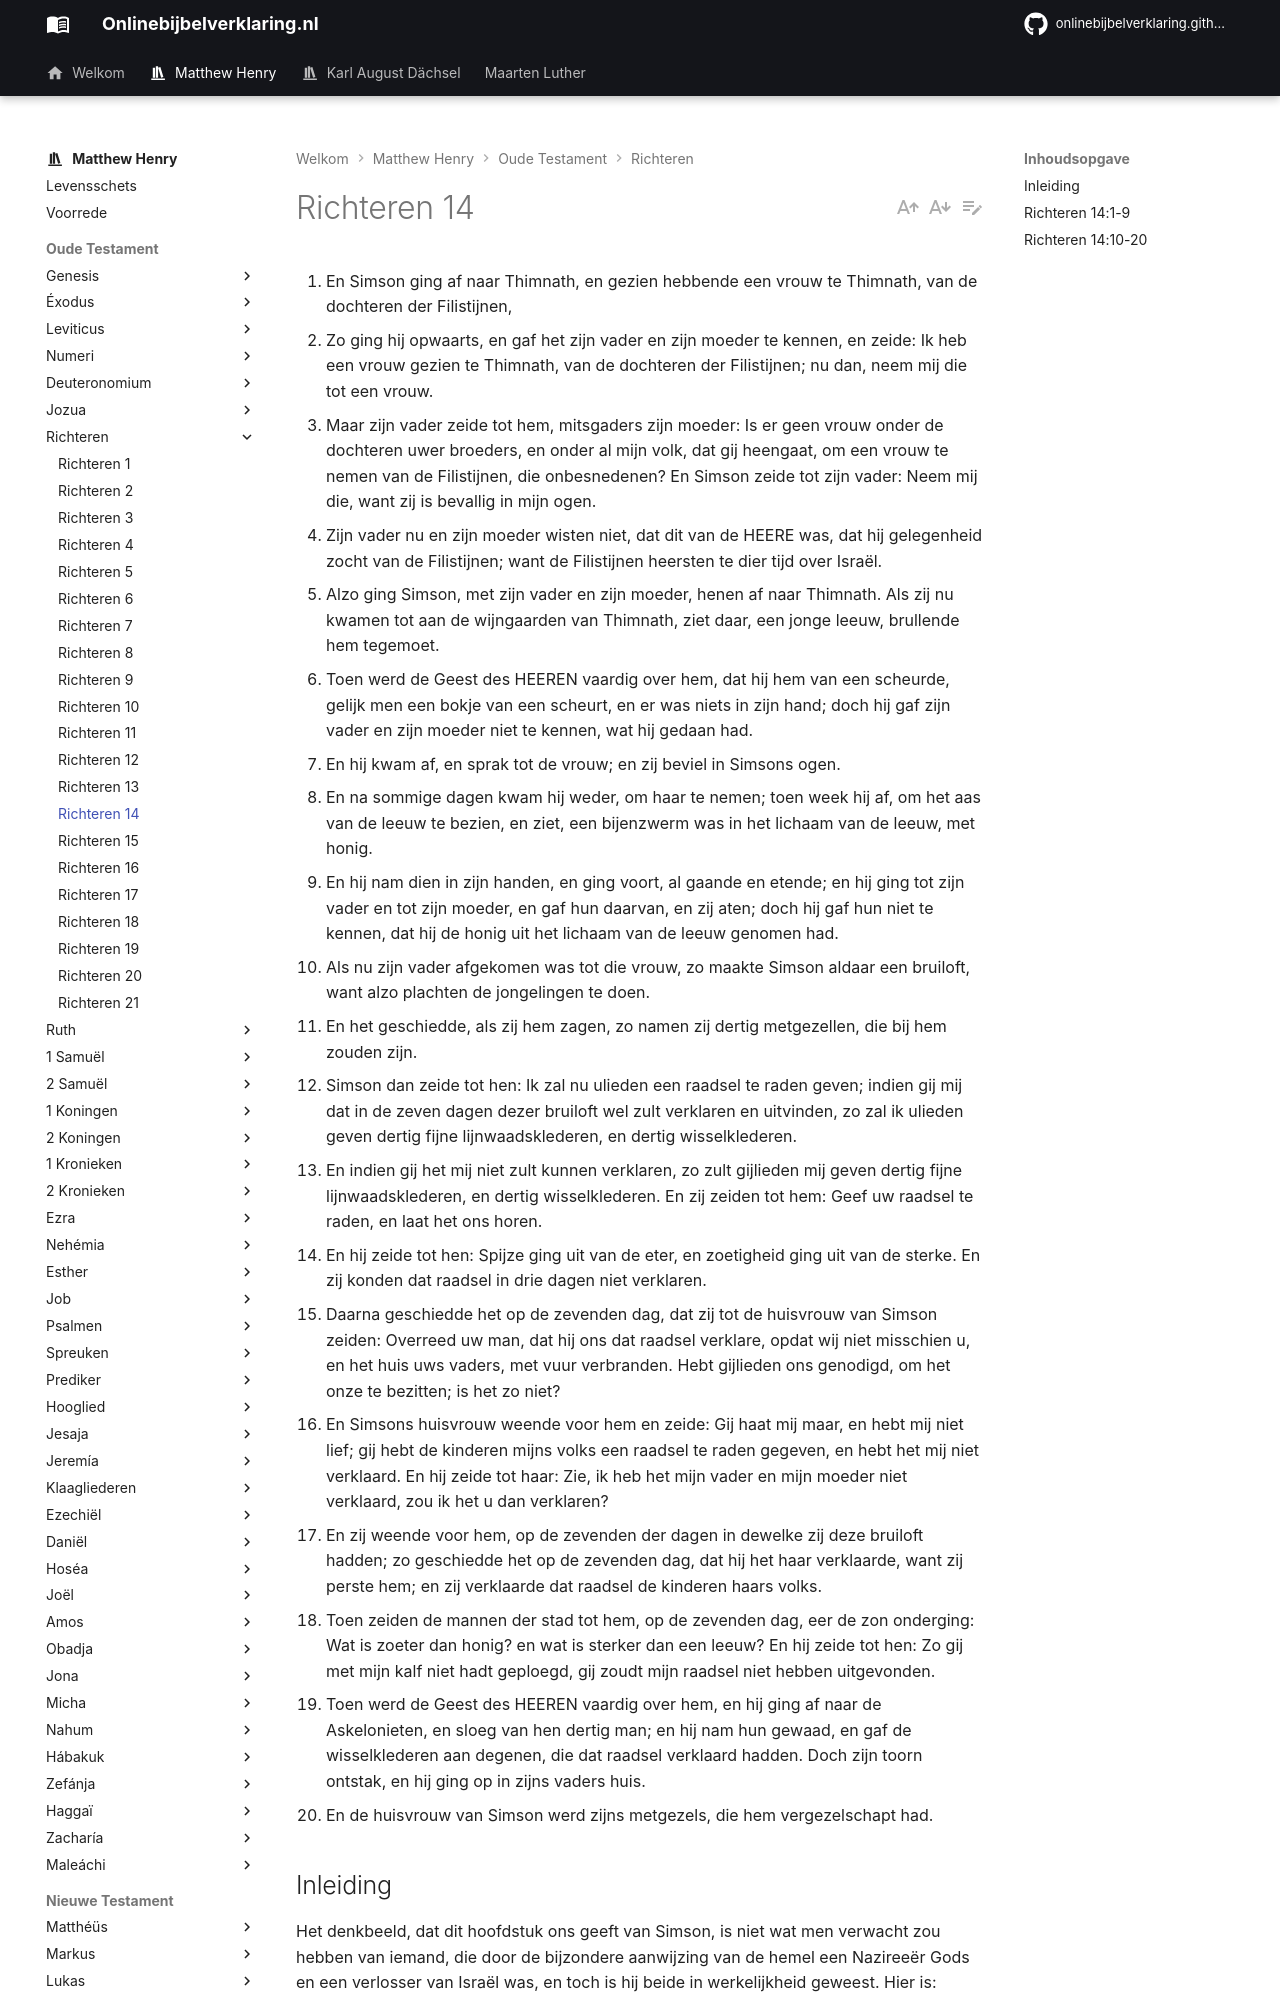

repository: onlinebijbelverklaring/onlinebijbelverklaring.github.io · page: matthewhenry/Richteren/Richteren14/index.html · generator: mkdocs

1. En Simson ging af naar Thimnath, en gezien hebbende een vrouw te Thimnath, van de dochteren der Filistijnen, 
2. Zo ging hij opwaarts, en gaf het zijn vader en zijn moeder te kennen, en zeide: Ik heb een vrouw gezien te Thimnath, van de dochteren der Filistijnen; nu dan, neem mij die tot een vrouw. 
3. Maar zijn vader zeide tot hem, mitsgaders zijn moeder: Is er geen vrouw onder de dochteren uwer broeders, en onder al mijn volk, dat gij heengaat, om een vrouw te nemen van de Filistijnen, die onbesnedenen? En Simson zeide tot zijn vader: Neem mij die, want zij is bevallig in mijn ogen. 
4. Zijn vader nu en zijn moeder wisten niet, dat dit van de HEERE was, dat hij gelegenheid zocht van de Filistijnen; want de Filistijnen heersten te dier tijd over Israël. 
5. Alzo ging Simson, met zijn vader en zijn moeder, henen af naar Thimnath. Als zij nu kwamen tot aan de wijngaarden van Thimnath, ziet daar, een jonge leeuw, brullende hem tegemoet. 
6. Toen werd de Geest des HEEREN vaardig over hem, dat hij hem van een scheurde, gelijk men een bokje van een scheurt, en er was niets in zijn hand; doch hij gaf zijn vader en zijn moeder niet te kennen, wat hij gedaan had. 
7. En hij kwam af, en sprak tot de vrouw; en zij beviel in Simsons ogen. 
8. En na sommige dagen kwam hij weder, om haar te nemen; toen week hij af, om het aas van de leeuw te bezien, en ziet, een bijenzwerm was in het lichaam van de leeuw, met honig. 
9. En hij nam dien in zijn handen, en ging voort, al gaande en etende; en hij ging tot zijn vader en tot zijn moeder, en gaf hun daarvan, en zij aten; doch hij gaf hun niet te kennen, dat hij de honig uit het lichaam van de leeuw genomen had. 
10. Als nu zijn vader afgekomen was tot die vrouw, zo maakte Simson aldaar een bruiloft, want alzo plachten de jongelingen te doen. 
11. En het geschiedde, als zij hem zagen, zo namen zij dertig metgezellen, die bij hem zouden zijn. 
12. Simson dan zeide tot hen: Ik zal nu ulieden een raadsel te raden geven; indien gij mij dat in de zeven dagen dezer bruiloft wel zult verklaren en uitvinden, zo zal ik ulieden geven dertig fijne lijnwaadsklederen, en dertig wisselklederen. 
13. En indien gij het mij niet zult kunnen verklaren, zo zult gijlieden mij geven dertig fijne lijnwaadsklederen, en dertig wisselklederen. En zij zeiden tot hem: Geef uw raadsel te raden, en laat het ons horen. 
14. En hij zeide tot hen: Spijze ging uit van de eter, en zoetigheid ging uit van de sterke. En zij konden dat raadsel in drie dagen niet verklaren. 
15. Daarna geschiedde het op de zevenden dag, dat zij tot de huisvrouw van Simson zeiden: Overreed uw man, dat hij ons dat raadsel verklare, opdat wij niet misschien u, en het huis uws vaders, met vuur verbranden. Hebt gijlieden ons genodigd, om het onze te bezitten; is het zo niet? 
16. En Simsons huisvrouw weende voor hem en zeide: Gij haat mij maar, en hebt mij niet lief; gij hebt de kinderen mijns volks een raadsel te raden gegeven, en hebt het mij niet verklaard. En hij zeide tot haar: Zie, ik heb het mijn vader en mijn moeder niet verklaard, zou ik het u dan verklaren? 
17. En zij weende voor hem, op de zevenden der dagen in dewelke zij deze bruiloft hadden; zo geschiedde het op de zevenden dag, dat hij het haar verklaarde, want zij perste hem; en zij verklaarde dat raadsel de kinderen haars volks. 
18. Toen zeiden de mannen der stad tot hem, op de zevenden dag, eer de zon onderging: Wat is zoeter dan honig? en wat is sterker dan een leeuw? En hij zeide tot hen: Zo gij met mijn kalf niet hadt geploegd, gij zoudt mijn raadsel niet hebben uitgevonden. 
19. Toen werd de Geest des HEEREN vaardig over hem, en hij ging af naar de Askelonieten, en sloeg van hen dertig man; en hij nam hun gewaad, en gaf de wisselklederen aan degenen, die dat raadsel verklaard hadden. Doch zijn toorn ontstak, en hij ging op in zijns vaders huis. 
20. En de huisvrouw van Simson werd zijns metgezels, die hem vergezelschapt had. 

## Inleiding

Het denkbeeld, dat dit hoofdstuk ons geeft van Simson, is niet wat men verwacht zou hebben van iemand, die door de bijzondere aanwijzing van de hemel een Nazireeër Gods en een verlosser van Israël was, en toch is hij beide in werkelijkheid geweest. Hier is:

I. Simsons dingen naar de hand van een dochter van de Filistijnen, en zijn huwelijk met haar, vers 1-5, 7, 8.  
II. Zijn verslaan van een leeuw, en de prijs, die hij in zijn dood lichaam vond vers 5, 6, 8, 9.   
III. Simsons raadsel aan zijn metgezellen opgegeven, vers 10-14, en opgelost door het verraad van zijn vrouw, vers 15-18.   
IV. De gelegenheid welke hij hierdoor kreeg, om dertig Filistijnen te doden, vers 19, en zijn nieuwe verbintenis te verbreken, vers 20.
